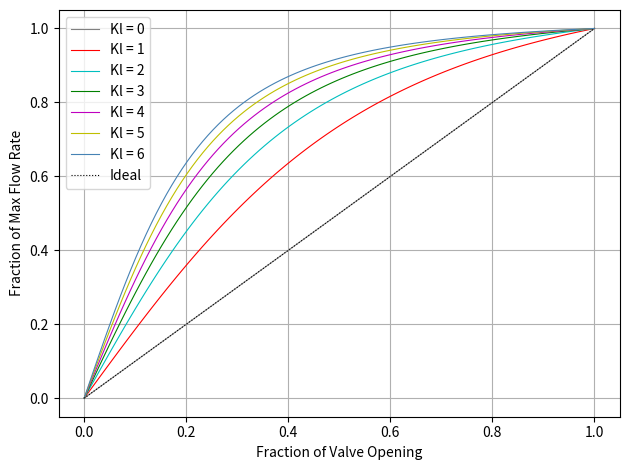
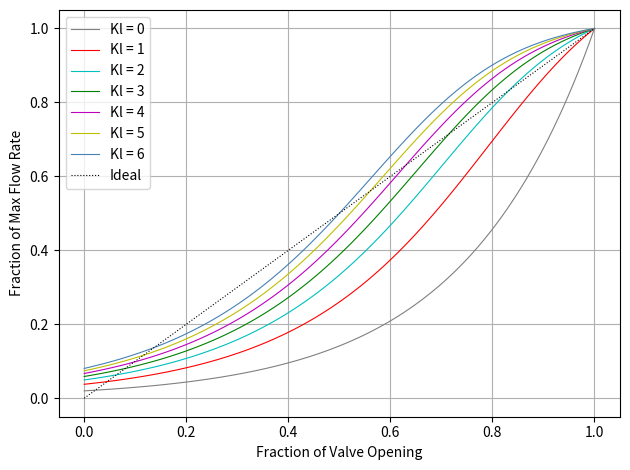
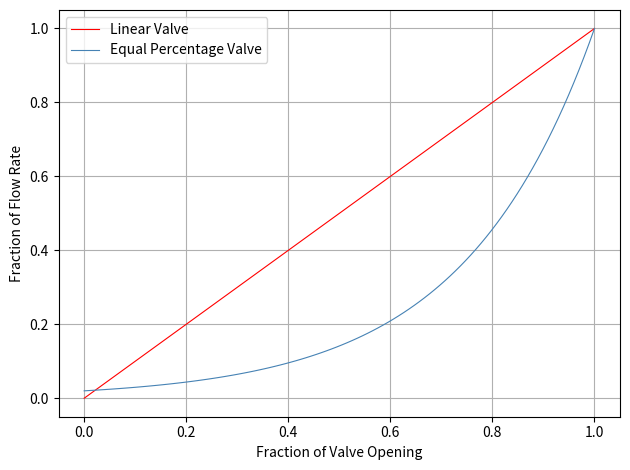
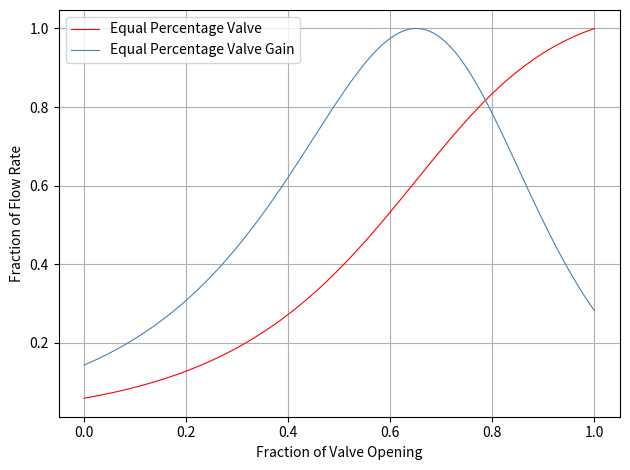
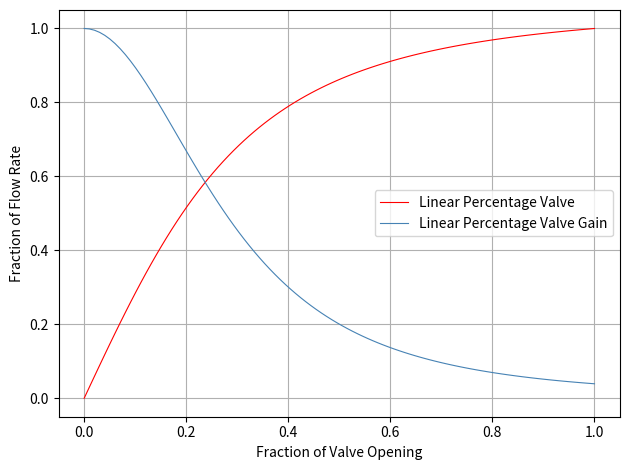
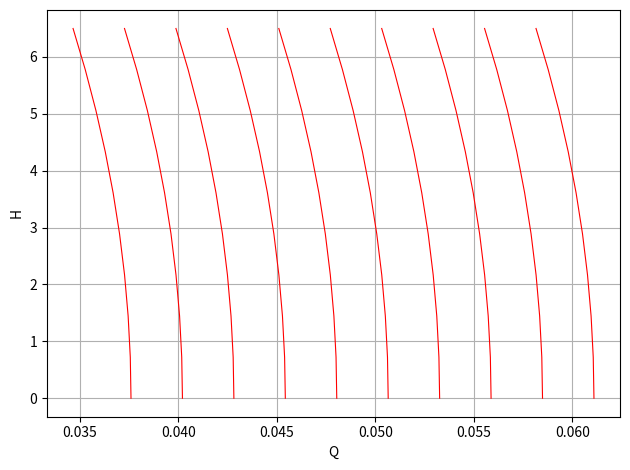

The script that saved these images, in order:
import numpy as np
import time
import matplotlib.pyplot as plt
import pandas as pd
import csv
_BEGIN_WITH = 0
_FIRST_OF_CLASS = 1
_SECOND_BEST = 2

opening = np.linspace(0, 1, num=100)

# R = 50
Kvs = 1.6
linear_car = lambda  opening : opening
eq_car = lambda  opening : 50 ** (opening - 1)
Kl = 2
DPt = 1
flow_for_distributed_losses = {}

q = lambda v_opening, valve_car, v_Kv, v_Kl: v_Kv * valve_car(v_opening) * (DPt ** 0.5) / (1 + v_Kl * (v_Kv * valve_car(v_opening)) ** 2) ** 0.5
dq_eq = lambda v_opening, valve_car, v_Kv, v_Kl: np.log(50) * v_Kv * valve_car(v_opening) * (DPt ** 0.5) / (1 + v_Kl * (v_Kv * valve_car(v_opening)) ** 2) ** 1.5
dq_lin = lambda v_opening, valve_car, v_Kv, v_Kl: v_Kv * (DPt ** 0.5) / (1 + v_Kl * (v_Kv * valve_car(v_opening)) ** 2) ** 1.5
pump = lambda  n, DPt : (n * 2.35 * 10**(-5)) - (DPt **2) * (6.96 * 10**(-5))
#flow_linear = q(opening, linear_car, Kvs)
flow_eq = q(opening, eq_car, Kvs,1)

flow_for_distributed_losses_linear = {"Kl = 0": [q(opening, linear_car, Kvs, 0), 'gray', 'solid'],
                                      "Kl = 1": [q(opening, linear_car, Kvs, 1), 'r', 'solid'],
                                      "Kl = 2": [q(opening, linear_car, Kvs, 2), 'c', 'solid'],
                                      "Kl = 3": [q(opening, linear_car, Kvs, 3), 'g', 'solid'],
                                      "Kl = 4": [q(opening, linear_car, Kvs, 4), 'm', 'solid'],
                                      "Kl = 5": [q(opening, linear_car, Kvs, 5), 'y', 'solid'],
                                      "Kl = 6": [q(opening, linear_car, Kvs, 6), 'steelblue', 'solid'],
                                      "Ideal": [q(opening, linear_car, Kvs, 0), 'k', 'dotted']
                                      }

flow_for_distributed_losses_equalp = {"Kl = 0": [q(opening, eq_car, Kvs, 0), 'gray', 'solid'],
                                      "Kl = 1": [q(opening, eq_car, Kvs, 1), 'r', 'solid'],
                                      "Kl = 2": [q(opening, eq_car, Kvs, 2), 'c', 'solid'],
                                      "Kl = 3": [q(opening, eq_car, Kvs, 3), 'g', 'solid'],
                                      "Kl = 4": [q(opening, eq_car, Kvs, 4), 'm', 'solid'],
                                      "Kl = 5": [q(opening, eq_car, Kvs, 5), 'y', 'solid'],
                                      "Kl = 6": [q(opening, eq_car, Kvs, 6), 'steelblue', 'solid'],
                                      "Ideal": [q(opening, linear_car, Kvs, 0), 'k', 'dotted']
                                      }

plt.figure(1)
linear = plt.subplot(111)
#linear.set_title("Linear Percentage")
#linear.plot(opening, linear_car(opening), 'k')
#linear.plot(opening, flow_linear / max(flow_linear), 'b')
for Kl in flow_for_distributed_losses_linear.keys():
    linear.plot(opening, flow_for_distributed_losses_linear[Kl][_BEGIN_WITH] / max(flow_for_distributed_losses_linear[Kl][_BEGIN_WITH]),
                flow_for_distributed_losses_linear[Kl][_FIRST_OF_CLASS], label=Kl, ls=flow_for_distributed_losses_linear[Kl][_SECOND_BEST], lw=0.8)
plt.legend()
plt.grid()
plt.xlabel('Fraction of Valve Opening')
plt.ylabel('Fraction of Max Flow Rate')
plt.tight_layout()
plt.savefig('linear.pdf', dpi=1000)

plt.figure(2)
equal = plt.subplot(111)
#equal.set_title("Equal Percentage")
for Kl in flow_for_distributed_losses_equalp.keys():
    equal.plot(opening, flow_for_distributed_losses_equalp[Kl][_BEGIN_WITH] / max(flow_for_distributed_losses_equalp[Kl][_BEGIN_WITH]),
               flow_for_distributed_losses_equalp[Kl][_FIRST_OF_CLASS], label=Kl, ls=flow_for_distributed_losses_linear[Kl][_SECOND_BEST], lw=0.8)
#plt.legend(bbox_to_anchor=(1.02, 1.5), loc=2, borderaxespad=0.)
plt.legend()
plt.grid()
plt.xlabel('Fraction of Valve Opening')
plt.ylabel('Fraction of Max Flow Rate')
plt.tight_layout()
plt.savefig('equal.pdf', dpi=1000)

plt.figure(3)
valve_char = plt.subplot(111)
#valve_char.set_title("Valves Inherent Characteristics")
valve_char.plot(opening, flow_for_distributed_losses_linear["Kl = 0"][_BEGIN_WITH] / max(flow_for_distributed_losses_linear["Kl = 0"][_BEGIN_WITH]), "r", label="Linear Valve", ls='solid', lw=0.8)
valve_char.plot(opening, flow_for_distributed_losses_equalp["Kl = 0"][_BEGIN_WITH] / max(flow_for_distributed_losses_equalp["Kl = 0"][_BEGIN_WITH]), "steelblue", label="Equal Percentage Valve", ls='solid', lw=0.8)
#plt.legend(bbox_to_anchor=(1.02, 1.5), loc=2, borderaxespad=0.)
plt.legend()
plt.grid()
plt.xlabel('Fraction of Valve Opening')
plt.ylabel('Fraction of Flow Rate')
plt.tight_layout()
plt.savefig('inherent.pdf', dpi=1000)

gain_eq = dq_eq(opening, eq_car, Kvs, 3)
plt.figure(4)
valve_char = plt.subplot(111)
#valve_char.set_title("Valves Inherent Characteristics")
valve_char.plot(opening, flow_for_distributed_losses_equalp["Kl = 3"][_BEGIN_WITH] / max(flow_for_distributed_losses_equalp["Kl = 3"][_BEGIN_WITH]), "r", label="Equal Percentage Valve", ls='solid', lw=0.8)
valve_char.plot(opening, gain_eq / max(gain_eq), "steelblue", label="Equal Percentage Valve Gain", ls='solid', lw=0.8)
#plt.legend(bbox_to_anchor=(1.02, 1.5), loc=2, borderaxespad=0.)
plt.legend()
plt.grid()
plt.xlabel('Fraction of Valve Opening')
plt.ylabel('Fraction of Flow Rate')
plt.tight_layout()
plt.savefig('Gain_equal.pdf', dpi=1000)

linear_eq = dq_lin(opening, linear_car, Kvs, 3)
plt.figure(5)
valve_char = plt.subplot(111)
#valve_char.set_title("Valves Inherent Characteristics")
valve_char.plot(opening, flow_for_distributed_losses_linear["Kl = 3"][_BEGIN_WITH] / max(flow_for_distributed_losses_linear["Kl = 3"][_BEGIN_WITH]), "r", label="Linear Percentage Valve", ls='solid', lw=0.8)
valve_char.plot(opening, linear_eq / max(linear_eq), "steelblue", label="Linear Percentage Valve Gain", ls='solid', lw=0.8)
#plt.legend(bbox_to_anchor=(1.02, 1.5), loc=2, borderaxespad=0.)
plt.legend()
plt.grid()
plt.xlabel('Fraction of Valve Opening')
plt.ylabel('Fraction of Flow Rate')
plt.tight_layout()
plt.savefig('Gain_linear.pdf', dpi=1000)


n = np.linspace(1600, 2600, num=10)
#n = 50
DPt = np.linspace(0, 6.5, num=10)
plt.figure(6)
pump_chart = plt.subplot(111)
#valve_char.set_title("Valves Inherent Characteristics")
for rpm in n:
    pump_chart.plot(pump(rpm, DPt), DPt, "r", label="Pump Performance curves", ls='solid', lw=0.8)


#plt.legend(bbox_to_anchor=(1.02, 1.5), loc=2, borderaxespad=0.)
plt.grid()
plt.xlabel('Q')
plt.ylabel('H')
plt.tight_layout()
plt.savefig('Pump_curves.pdf', dpi=1000)


#plt.ion()
plt.show()
